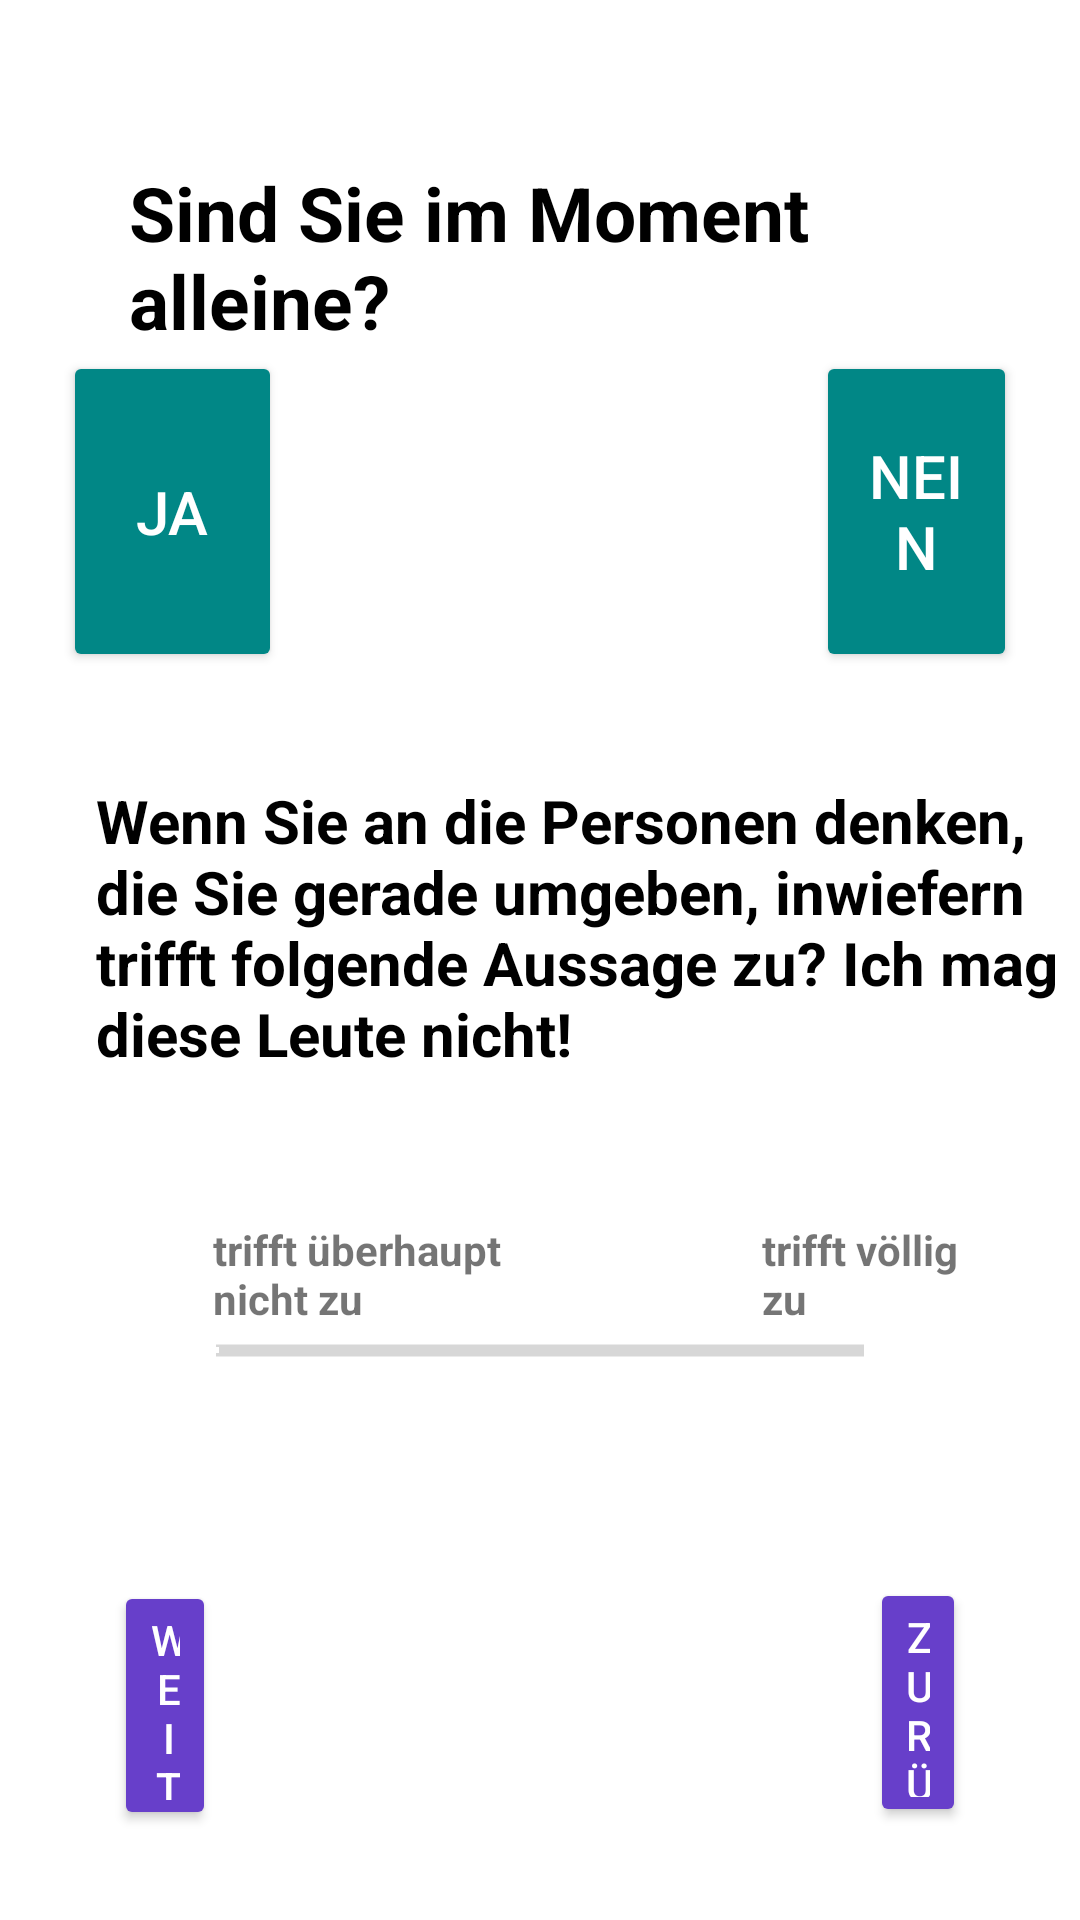

The Android layout XML behind this screen, and the referenced resources:
<!-- AndroidManifest.xml: application theme Theme.MyFitnessTracker -->
<!-- res/layout/activity_main03.xml -->
<?xml version="1.0" encoding="utf-8"?>
<RelativeLayout xmlns:android="http://schemas.android.com/apk/res/android"
    xmlns:app="http://schemas.android.com/apk/res-auto"
    xmlns:tools="http://schemas.android.com/tools"
    android:layout_width="match_parent"
    android:layout_height="match_parent"
    tools:context=".MainActivity">


    <TextView
        android:id="@+id/textView"
        android:layout_width="352dp"
        android:layout_height="123dp"
        android:layout_alignParentStart="true"
        android:layout_alignParentTop="true"
        android:layout_alignParentEnd="true"
        android:layout_alignParentBottom="true"
        android:layout_marginStart="43dp"
        android:layout_marginTop="54dp"
        android:layout_marginEnd="16dp"
        android:layout_marginBottom="426dp"
        android:text="Sind Sie im Moment alleine?"
        android:textColor="@color/black"
        android:textSize="25sp"
        android:textStyle="bold" />

    <Button
        android:id="@+id/ja1"
        style="@style/Widget.AppCompat.Button.Colored"
        android:layout_width="118dp"
        android:layout_height="71dp"
        android:layout_alignParentStart="true"
        android:layout_alignParentTop="true"
        android:layout_alignParentEnd="true"
        android:layout_alignParentBottom="true"
        android:layout_marginStart="21dp"
        android:layout_marginTop="117dp"
        android:layout_marginEnd="266dp"
        android:layout_marginBottom="416dp"
        android:backgroundTint="@color/teal_700"
        android:text="JA"
        android:textSize="20sp" />

    <Button
        android:id="@+id/nein1"
        style="@style/Widget.AppCompat.Button.Colored"
        android:layout_width="118dp"
        android:layout_height="71dp"
        android:layout_alignParentStart="true"
        android:layout_alignParentTop="true"
        android:layout_alignParentEnd="true"
        android:layout_alignParentBottom="true"
        android:layout_marginStart="272dp"
        android:layout_marginTop="117dp"
        android:layout_marginEnd="21dp"
        android:layout_marginBottom="416dp"
        android:backgroundTint="@color/teal_700"
        android:text="NEIN"
        android:textSize="20sp" />

    <TextView
        android:id="@+id/textView3"
        android:layout_width="379dp"
        android:layout_height="109dp"
        android:layout_alignParentStart="true"
        android:layout_alignParentTop="true"
        android:layout_alignParentEnd="true"
        android:layout_alignParentBottom="true"
        android:layout_marginStart="32dp"
        android:layout_marginTop="260dp"
        android:layout_marginEnd="0dp"
        android:layout_marginBottom="234dp"
        android:text="Wenn Sie an die Personen denken, die Sie gerade umgeben, inwiefern trifft folgende Aussage zu? Ich
mag diese Leute nicht!"
        android:textColor="@color/black"
        android:textSize="20sp"
        android:textStyle="bold" />

    <SeekBar
        android:id="@+id/seekBarID9"
        style="@style/Widget.AppCompat.SeekBar"
        android:layout_width="299dp"
        android:layout_height="70dp"
        android:layout_alignParentStart="true"
        android:layout_alignParentTop="true"
        android:layout_alignParentEnd="true"
        android:layout_alignParentBottom="true"
        android:layout_marginStart="56dp"
        android:layout_marginTop="397dp"
        android:layout_marginEnd="56dp"
        android:layout_marginBottom="136dp"
        android:defaultFocusHighlightEnabled="false"
        android:max="100"
        android:scaleX="1"
        android:scaleY="2"
        android:scrollbarThumbHorizontal="?android:attr/listDivider"
        android:scrollbarThumbVertical="?attr/dividerVertical"
        android:thumb="?attr/dividerVertical"
        android:thumbOffset="0dp"
        android:thumbTint="#00ED0909"
        android:thumbTintMode="multiply" />

    <TextView
        android:id="@+id/trifftüberhauptnichtzu"
        android:layout_width="wrap_content"
        android:layout_height="19dp"
        android:layout_alignParentStart="true"
        android:layout_alignParentTop="true"
        android:layout_alignParentEnd="true"
        android:layout_alignParentBottom="true"
        android:layout_marginStart="71dp"
        android:layout_marginTop="407dp"
        android:layout_marginEnd="174dp"
        android:layout_marginBottom="178dp"
        android:text="trifft überhaupt nicht zu"
        android:textStyle="bold" />

    <TextView
        android:id="@+id/trifftvölligzu"
        android:layout_width="119dp"
        android:layout_height="18dp"
        android:layout_alignParentStart="true"
        android:layout_alignParentTop="true"
        android:layout_alignParentEnd="true"
        android:layout_alignParentBottom="true"
        android:layout_marginStart="254dp"
        android:layout_marginTop="407dp"
        android:layout_marginEnd="37dp"
        android:layout_marginBottom="178dp"
        android:text="trifft völlig zu"
        android:textStyle="bold" />

    <TextView
        android:id="@+id/progress9"
        android:layout_width="wrap_content"
        android:layout_height="22dp"
        android:layout_alignParentStart="true"
        android:layout_alignParentTop="true"
        android:layout_alignParentEnd="true"
        android:layout_alignParentBottom="true"
        android:layout_marginStart="74dp"
        android:layout_marginTop="437dp"
        android:layout_marginEnd="305dp"
        android:layout_marginBottom="144dp"
        android:text="0%"
        android:textStyle="bold"
        android:textColor="@color/black"/>

    <Button
        android:id="@+id/weiter3"
        style="@style/Widget.AppCompat.Button.Colored"
        android:layout_width="85dp"
        android:layout_height="48dp"
        android:layout_alignParentStart="true"
        android:layout_alignParentTop="true"
        android:layout_alignParentEnd="true"
        android:layout_alignParentBottom="true"
        android:layout_marginStart="38dp"
        android:layout_marginTop="527dp"
        android:layout_marginEnd="288dp"
        android:layout_marginBottom="30dp"
        android:backgroundTint="#673FCA"
        android:text="Weiter" />

    <Button
        android:id="@+id/zurück3"
        style="@style/Widget.AppCompat.Button.Colored"
        android:layout_width="85dp"
        android:layout_height="48dp"
        android:layout_alignParentStart="true"
        android:layout_alignParentTop="true"
        android:layout_alignParentEnd="true"
        android:layout_alignParentBottom="true"
        android:layout_marginStart="290dp"
        android:layout_marginTop="526dp"
        android:layout_marginEnd="38dp"
        android:layout_marginBottom="31dp"
        android:backgroundTint="#673FCA"
        android:text="zurück" />

</RelativeLayout>
<!-- resources referenced by this layout -->
<resources>
  <style name="Theme.MyFitnessTracker" parent="Theme.MaterialComponents.DayNight.NoActionBar">
          
          <item name="colorPrimary">@color/purple_500</item>
          <item name="colorPrimaryVariant">@color/purple_700</item>
          <item name="colorOnPrimary">@color/white</item>
          
          <item name="colorSecondary">@color/teal_200</item>
          <item name="colorSecondaryVariant">@color/teal_700</item>
          <item name="colorOnSecondary">@color/black</item>
          
          <item name="android:statusBarColor" tools:targetApi="l">?attr/colorPrimaryVariant</item>
          
      </style>
  <!-- not gathered from this repository: default colours our renderer supplied (Android Studio template values) -->
  <color name="purple_500">#FF6200EE</color>
  <color name="purple_700">#FF3700B3</color>
  <color name="teal_200">#FF03DAC5</color>
  <color name="teal_700">#FF018786</color>
  <color name="black">#FF000000</color>
  <color name="white">#FFFFFFFF</color>
</resources>
